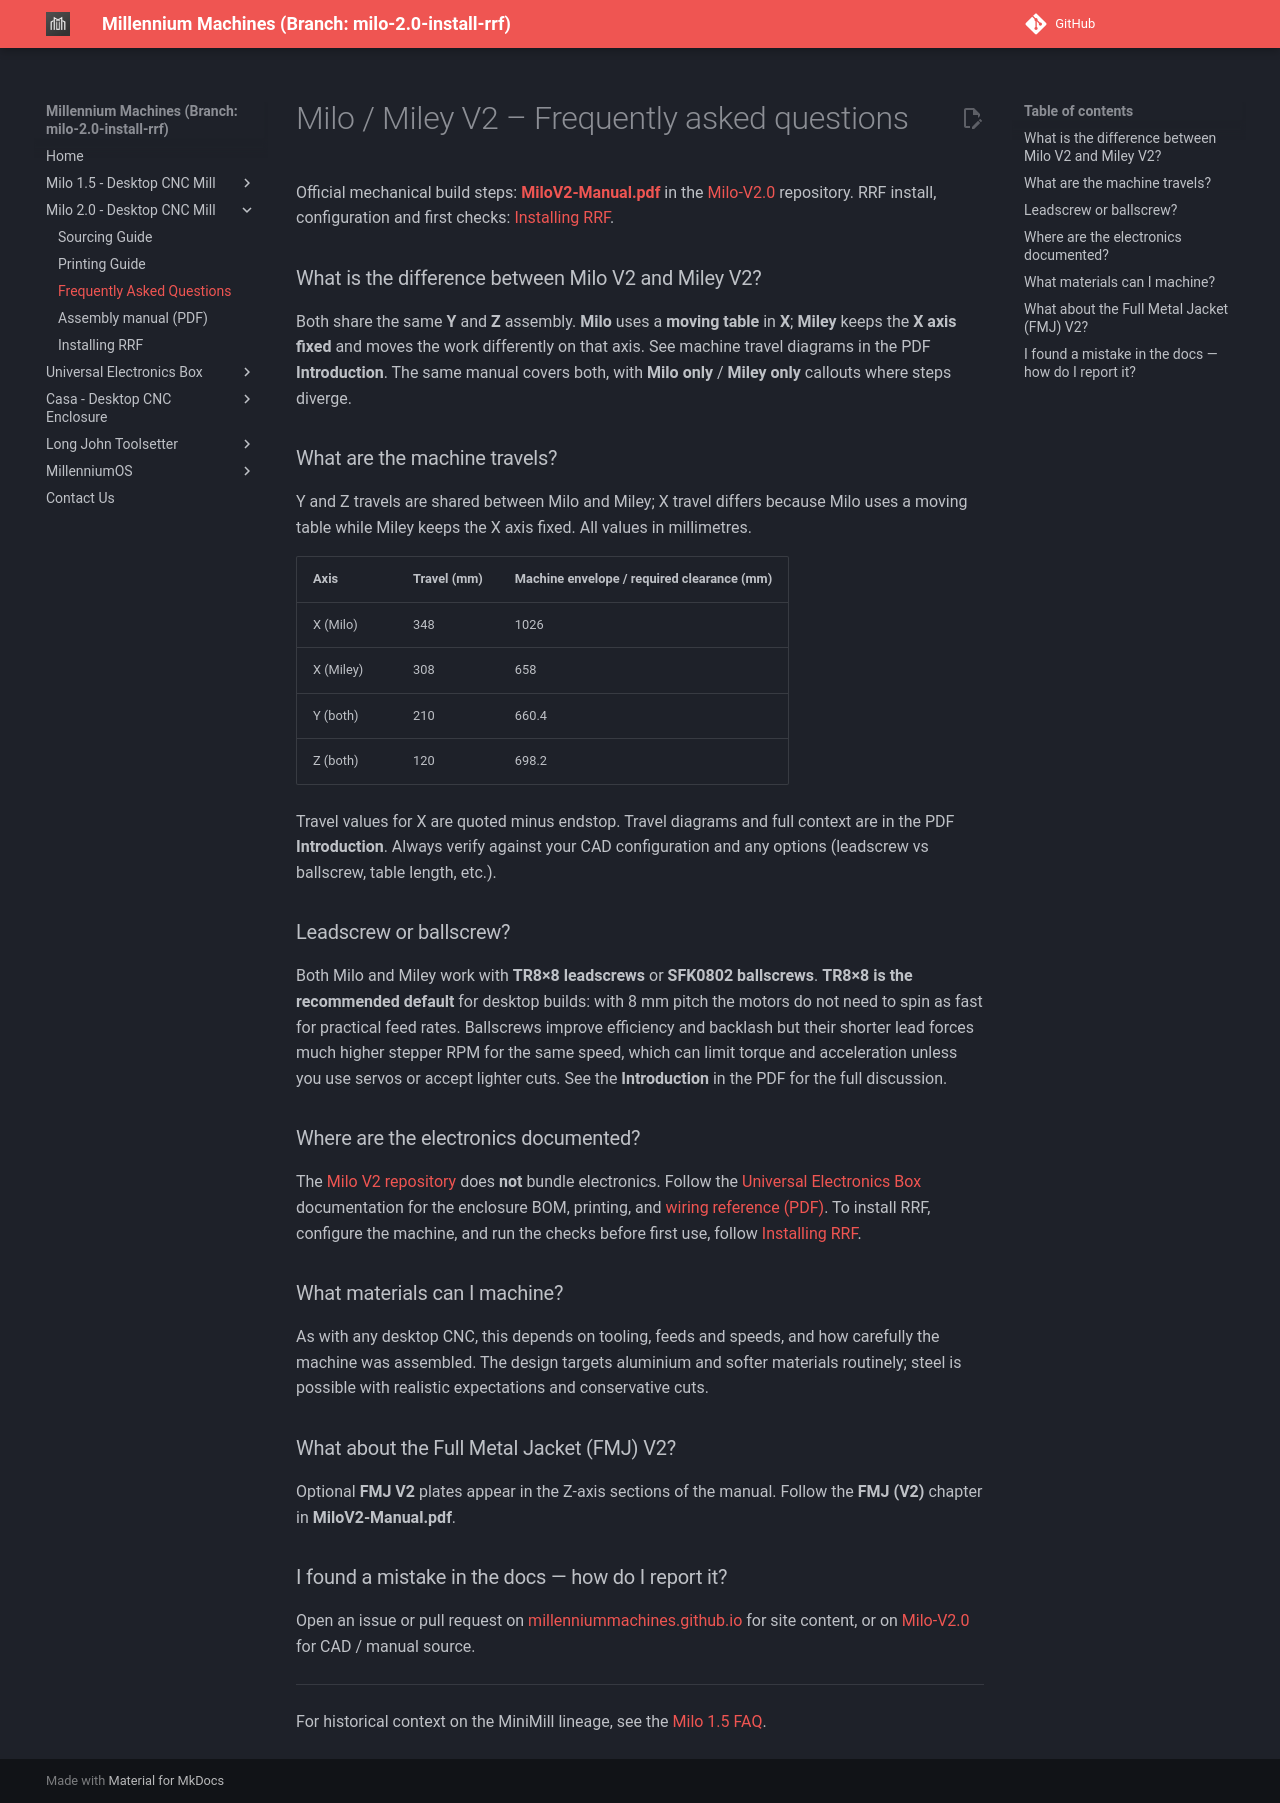

repository: MillenniumMachines/millenniummachines.github.io · page: docs-milo-2.0-install-rrf/milo_2.0/faq/index.html · generator: mkdocs

# Milo / Miley V2 – Frequently asked questions

Official mechanical build steps: **[MiloV2-Manual.pdf](https://github.com/MillenniumMachines/Milo-V2.0/blob/main/Manual/MiloV2-Manual.pdf)** in the [Milo-V2.0](https://github.com/MillenniumMachines/Milo-V2.0) repository. RRF install, configuration and first checks: [Installing RRF](./install_rrf.md).

### What is the difference between Milo V2 and Miley V2?

Both share the same **Y** and **Z** assembly. **Milo** uses a **moving table** in **X**; **Miley** keeps the **X axis fixed** and moves the work differently on that axis. See machine travel diagrams in the PDF **Introduction**. The same manual covers both, with **Milo only** / **Miley only** callouts where steps diverge.

### What are the machine travels?

Y and Z travels are shared between Milo and Miley; X travel differs because Milo uses a moving table while Miley keeps the X axis fixed. All values in millimetres.

| Axis | Travel (mm) | Machine envelope / required clearance (mm) |
| --- | --- | --- |
| X (Milo) | 348 | 1026 |
| X (Miley) | 308 | 658 |
| Y (both) | 210 | 660.4 |
| Z (both) | 120 | 698.2 |

Travel values for X are quoted minus endstop. Travel diagrams and full context are in the PDF **Introduction**. Always verify against your CAD configuration and any options (leadscrew vs ballscrew, table length, etc.).

### Leadscrew or ballscrew?

Both Milo and Miley work with **TR8×8 leadscrews** or **SFK0802 ballscrews**. **TR8×8 is the recommended default** for desktop builds: with 8 mm pitch the motors do not need to spin as fast for practical feed rates. Ballscrews improve efficiency and backlash but their shorter lead forces much higher stepper RPM for the same speed, which can limit torque and acceleration unless you use servos or accept lighter cuts. See the **Introduction** in the PDF for the full discussion.

### Where are the electronics documented?

The [Milo V2 repository](https://github.com/MillenniumMachines/Milo-V2.0) does **not** bundle electronics. Follow the [Universal Electronics Box](../ueb/index.md) documentation for the enclosure BOM, printing, and [wiring reference (PDF)](https://github.com/MillenniumMachines/Universal-Electronics-Box/blob/main/Millennium%20Universal%20CNC%20wiring%20.pdf). To install RRF, configure the machine, and run the checks before first use, follow [Installing RRF](./install_rrf.md).

### What materials can I machine?

As with any desktop CNC, this depends on tooling, feeds and speeds, and how carefully the machine was assembled. The design targets aluminium and softer materials routinely; steel is possible with realistic expectations and conservative cuts.

### What about the Full Metal Jacket (FMJ) V2?

Optional **FMJ V2** plates appear in the Z-axis sections of the manual. Follow the **FMJ (V2)** chapter in **MiloV2-Manual.pdf**.

### I found a mistake in the docs — how do I report it?

Open an issue or pull request on [millenniummachines.github.io](https://github.com/MillenniumMachines/millenniummachines.github.io) for site content, or on [Milo-V2.0](https://github.com/MillenniumMachines/Milo-V2.0) for CAD / manual source.

---

For historical context on the MiniMill lineage, see the [Milo 1.5 FAQ](../milo_1.5/faq.md).
